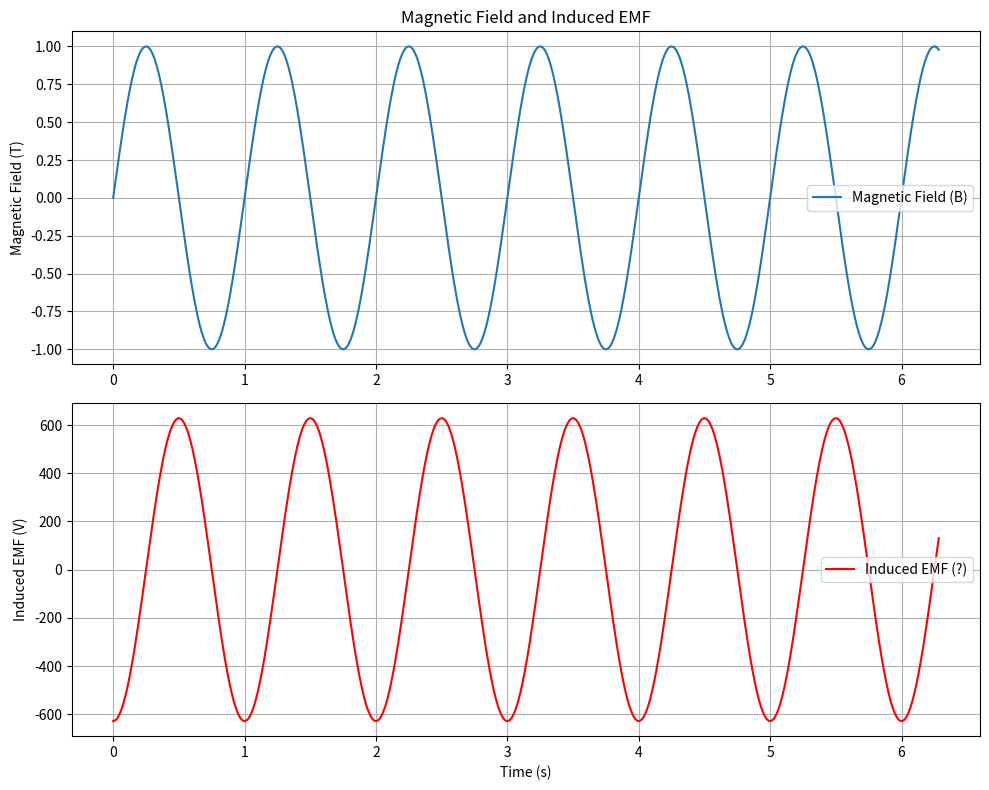

Write the Python code that produced this figure.

import numpy as np
import matplotlib.pyplot as plt
import matplotlib.animation as animation

# Constants
mu_0 = 4 * np.pi * 1e-7  # Permeability of free space
N = 100  # Number of turns in the coil
A = 1.0  # Area of the coil (m^2)
B0 = 1.0  # Initial magnetic field strength (T)
omega = 2 * np.pi  # Angular frequency of the magnetic field (rad/s)

# Time array
t = np.linspace(0, 2 * np.pi, 1000)

# Magnetic field as a function of time
B_t = B0 * np.sin(omega * t)

# Induced EMF as a function of time (Faraday's Law: EMF = -N * d?/dt)
EMF_t = -N * A * omega * B0 * np.cos(omega * t)

# Set up the figure and axis
fig, ax = plt.subplots(2, 1, figsize=(10, 8))

# Plot the magnetic field
ax[0].plot(t, B_t, label='Magnetic Field (B)')
ax[0].set_ylabel('Magnetic Field (T)')
ax[0].set_title('Magnetic Field and Induced EMF')
ax[0].legend()
ax[0].grid(True)

# Plot the induced EMF
ax[1].plot(t, EMF_t, label='Induced EMF (?)', color='red')
ax[1].set_xlabel('Time (s)')
ax[1].set_ylabel('Induced EMF (V)')
ax[1].legend()
ax[1].grid(True)

# Animation function
def animate(i):
    ax[0].cla()
    ax[1].cla()
    
    # Update magnetic field plot
    ax[0].plot(t[:i], B_t[:i], label='Magnetic Field (B)')
    ax[0].set_ylabel('Magnetic Field (T)')
    ax[0].set_title('Magnetic Field and Induced EMF')
    ax[0].legend()
    ax[0].grid(True)
    
    # Update induced EMF plot
    ax[1].plot(t[:i], EMF_t[:i], label='Induced EMF (?)', color='red')
    ax[1].set_xlabel('Time (s)')
    ax[1].set_ylabel('Induced EMF (V)')
    ax[1].legend()
    ax[1].grid(True)

# Create animation
ani = animation.FuncAnimation(fig, animate, frames=len(t), interval=20, repeat=False)

# Show the plot
plt.tight_layout()
plt.show()
